The GitHub repository Shinecchi/HairBaldness contains a labelled image folder "dataset_v1_new" with 6 categories: bald, balding, healthy, mild thinning, moderate thinning, severe thinning. Examples follow, each with its label.

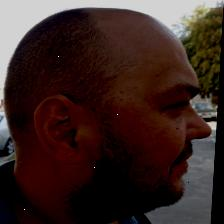
Label: balding

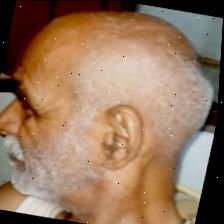
Label: bald

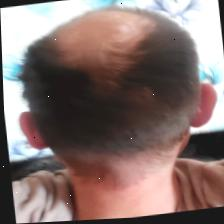
Label: moderate thinning

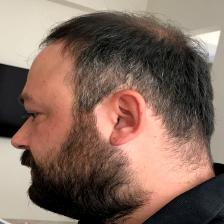
Label: mild thinning

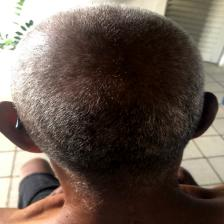
Label: severe thinning

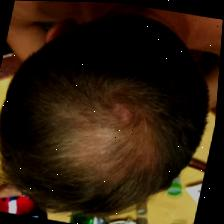
Label: healthy
